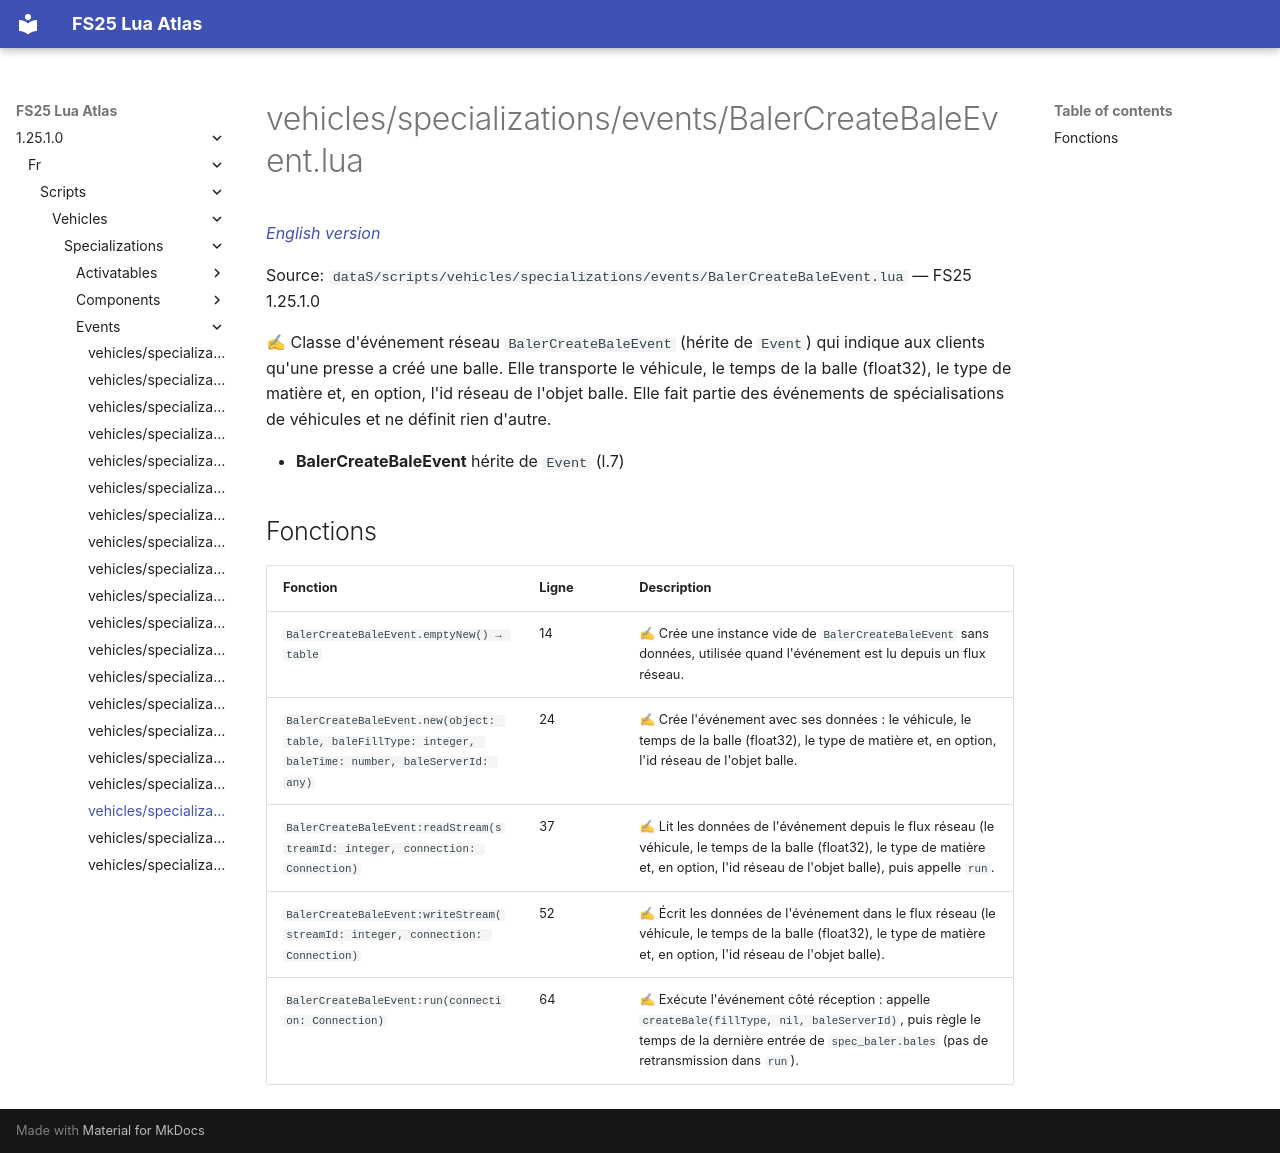

repository: Tim0219800/fs25-lua-atlas · page: 1.25.1.0/fr/scripts/vehicles/specializations/events/BalerCreateBaleEvent.html · generator: mkdocs

# vehicles/specializations/events/BalerCreateBaleEvent.lua

*[English version](../../../../../scripts/vehicles/specializations/events/BalerCreateBaleEvent.md)*

Source: `dataS/scripts/vehicles/specializations/events/BalerCreateBaleEvent.lua` — FS25 1.25.1.0

✍ Classe d'événement réseau `BalerCreateBaleEvent` (hérite de `Event`) qui indique aux clients qu'une presse a créé une balle. Elle transporte le véhicule, le temps de la balle (float32), le type de matière et, en option, l'id réseau de l'objet balle. Elle fait partie des événements de spécialisations de véhicules et ne définit rien d'autre.

- **BalerCreateBaleEvent** hérite de `Event` (l.7)

## Fonctions

| Fonction | Ligne | Description |
|---|---|---|
| `BalerCreateBaleEvent.emptyNew() → table` | 14 | ✍ Crée une instance vide de `BalerCreateBaleEvent` sans données, utilisée quand l'événement est lu depuis un flux réseau. |
| `BalerCreateBaleEvent.new(object: table, baleFillType: integer, baleTime: number, baleServerId: any)` | 24 | ✍ Crée l'événement avec ses données : le véhicule, le temps de la balle (float32), le type de matière et, en option, l'id réseau de l'objet balle. |
| `BalerCreateBaleEvent:readStream(streamId: integer, connection: Connection)` | 37 | ✍ Lit les données de l'événement depuis le flux réseau (le véhicule, le temps de la balle (float32), le type de matière et, en option, l'id réseau de l'objet balle), puis appelle `run`. |
| `BalerCreateBaleEvent:writeStream(streamId: integer, connection: Connection)` | 52 | ✍ Écrit les données de l'événement dans le flux réseau (le véhicule, le temps de la balle (float32), le type de matière et, en option, l'id réseau de l'objet balle). |
| `BalerCreateBaleEvent:run(connection: Connection)` | 64 | ✍ Exécute l'événement côté réception : appelle `createBale(fillType, nil, baleServerId)`, puis règle le temps de la dernière entrée de `spec_baler.bales` (pas de retransmission dans `run`). |
